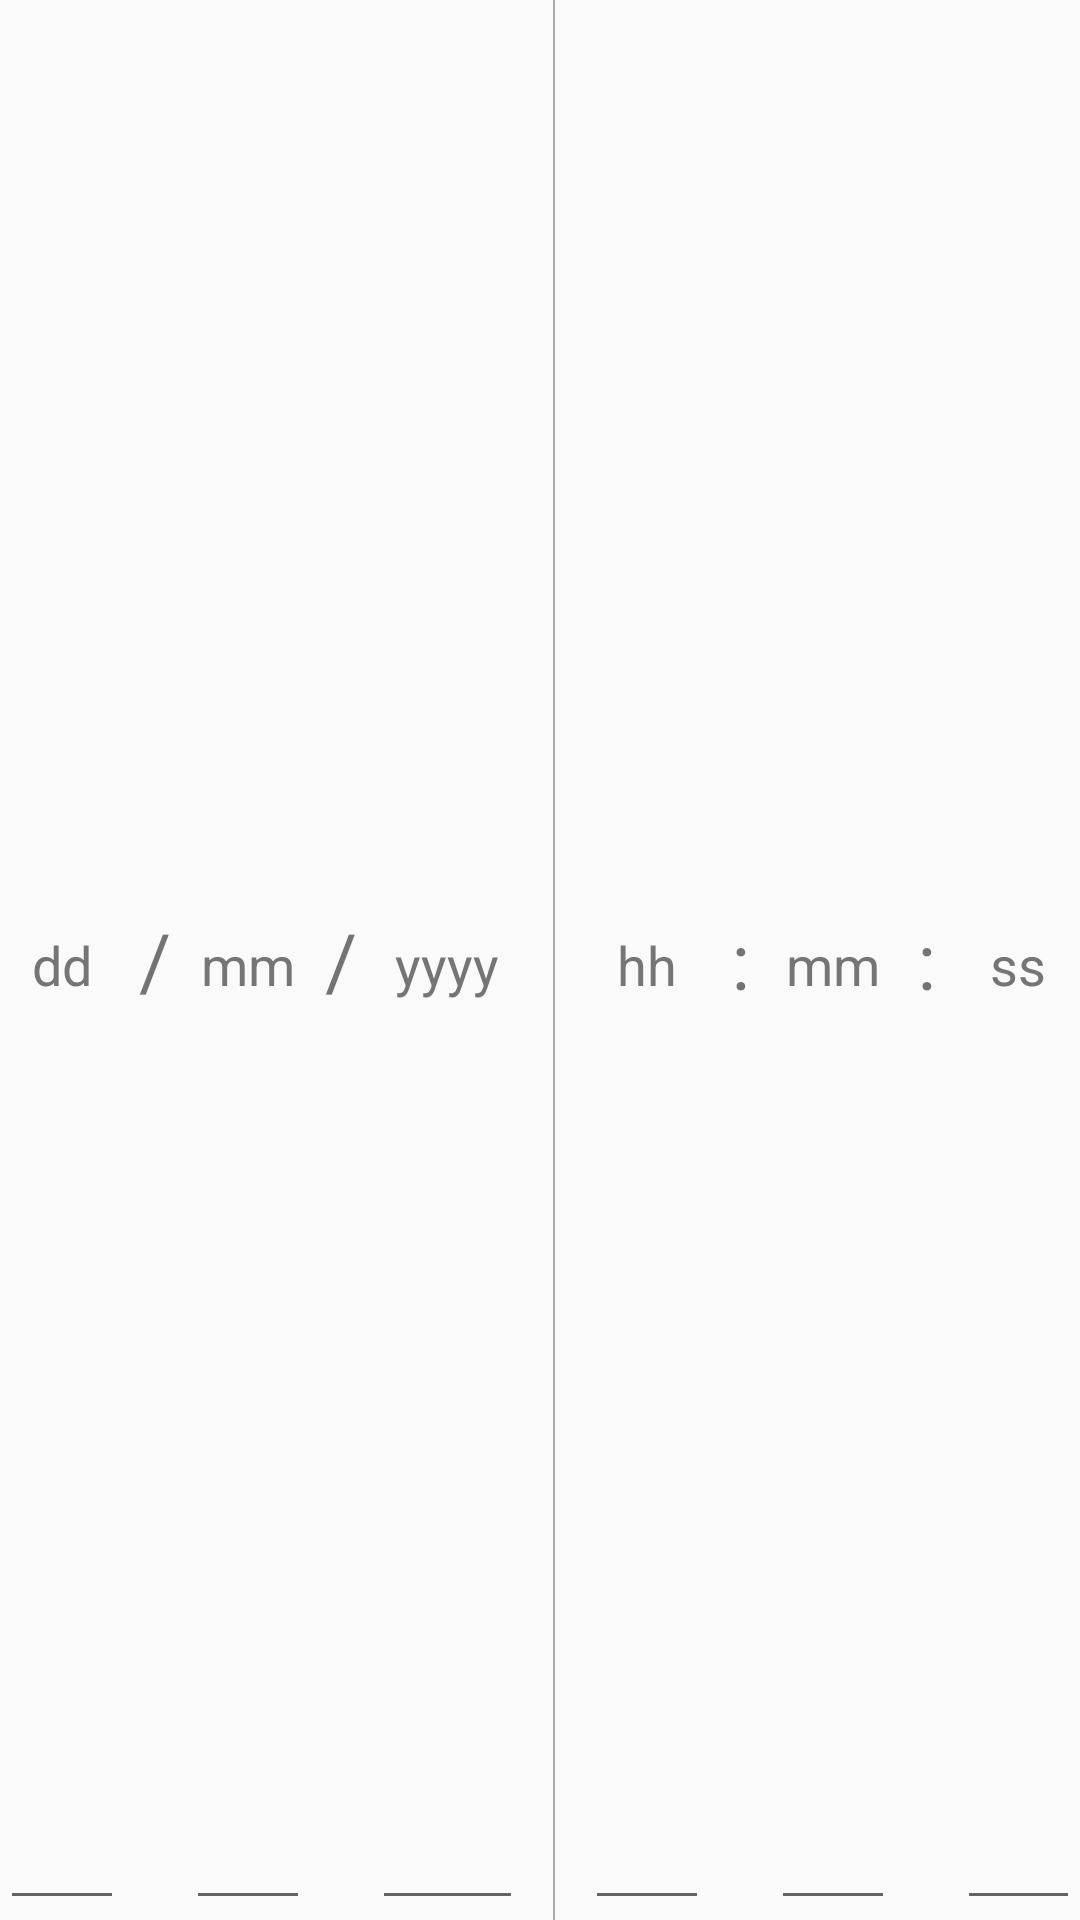

This screen was rendered from an Android layout file. Write that file and the resources it references.
<!-- AndroidManifest.xml: application theme AppTheme -->
<!-- res/layout/datetime_inputext.xml -->
<?xml version="1.0" encoding="utf-8"?>
<GridLayout xmlns:android="http://schemas.android.com/apk/res/android"
    xmlns:tools="http://schemas.android.com/tools"
    android:layout_width="match_parent"
    android:layout_height="match_parent"
    android:layout_row="1">

    <EditText
        android:id="@+id/dateTime_day"
        android:layout_width="0dp"
        android:layout_height="0dp"
        android:layout_rowWeight="1"
        android:layout_columnWeight="1"
        android:ems="10"
        android:gravity="center"
        android:inputType="number"
        android:text="dd"
        android:textColor="@color/colorTitle"
        tools:layout_editor_absoluteX="0dp"
        tools:layout_editor_absoluteY="57dp" />

    <TextView
        android:id="@+id/textView"
        android:layout_width="0dp"
        android:layout_height="0dp"
        android:layout_rowWeight="1"
        android:layout_columnWeight="0.5"
        android:gravity="center"
        android:text="/"
        android:textSize="26sp" />

    <EditText
        android:id="@+id/dateTime_month"
        android:layout_width="0dp"
        android:layout_height="0dp"
        android:layout_rowWeight="1"
        android:layout_columnWeight="1"
        android:ems="10"
        android:gravity="center"
        android:inputType="number"
        android:text="mm"
        android:textColor="@color/colorTitle"
        tools:layout_editor_absoluteX="0dp"
        tools:layout_editor_absoluteY="57dp" />

    <TextView
        android:id="@+id/textView2"
        android:layout_width="0dp"
        android:layout_height="0dp"
        android:layout_rowWeight="1"
        android:layout_columnWeight="0.5"
        android:gravity="center"
        android:text="/"
        android:textSize="26sp" />

    <EditText
        android:id="@+id/dateTime_year"
        android:layout_width="0dp"
        android:layout_height="0dp"
        android:layout_rowWeight="1"
        android:layout_columnWeight="1.22"
        android:layout_marginRight="10dp"
        android:ems="10"
        android:gravity="center"
        android:inputType="number"
        android:text="yyyy"
        android:textColor="@color/colorTitle"
        tools:layout_editor_absoluteX="0dp"
        tools:layout_editor_absoluteY="57dp" />

    <TextView
        android:id="@+id/textView3"
        android:layout_width="0dp"
        android:layout_height="0dp"
        android:layout_rowWeight="1"
        android:layout_columnWeight="0.02"
        android:background="@android:color/darker_gray" />

    <EditText
        android:id="@+id/dateTime_hour"
        android:layout_width="0dp"
        android:layout_height="0dp"
        android:layout_rowWeight="1"
        android:layout_columnWeight="1"
        android:layout_marginLeft="10dp"
        android:ems="10"
        android:gravity="center"
        android:inputType="number"
        android:text="hh"
        android:textColor="@color/colorTitle"
        tools:layout_editor_absoluteX="0dp"
        tools:layout_editor_absoluteY="57dp" />

    <TextView
        android:id="@+id/textView4"
        android:layout_width="0dp"
        android:layout_height="0dp"
        android:layout_rowWeight="1"
        android:layout_columnWeight="0.5"
        android:gravity="center"
        android:text=":"
        android:textSize="26sp" />

    <EditText
        android:id="@+id/dateTime_minute"
        android:layout_width="0dp"
        android:layout_height="0dp"
        android:layout_rowWeight="1"
        android:layout_columnWeight="1"
        android:ems="10"
        android:gravity="center"
        android:inputType="number"
        android:text="mm"
        android:textColor="@color/colorTitle"
        tools:layout_editor_absoluteX="0dp"
        tools:layout_editor_absoluteY="57dp" />

    <TextView
        android:id="@+id/textView5"
        android:layout_width="0dp"
        android:layout_height="0dp"
        android:layout_rowWeight="1"
        android:layout_columnWeight="0.5"
        android:gravity="center"
        android:text=":"
        android:textSize="26sp" />

    <EditText
        android:id="@+id/dateTime_second"
        android:layout_width="0dp"
        android:layout_height="0dp"
        android:layout_rowWeight="1"
        android:layout_columnWeight="1"
        android:ems="10"
        android:gravity="center"
        android:inputType="number"
        android:text="ss"
        android:textColor="@color/colorTitle"
        tools:layout_editor_absoluteX="0dp"
        tools:layout_editor_absoluteY="57dp" />
</GridLayout>
<!-- resources referenced by this layout -->
<resources>
  <color name="colorTitle">#757575</color>
  <style name="AppTheme" parent="Theme.AppCompat.Light.NoActionBar" />
</resources>
